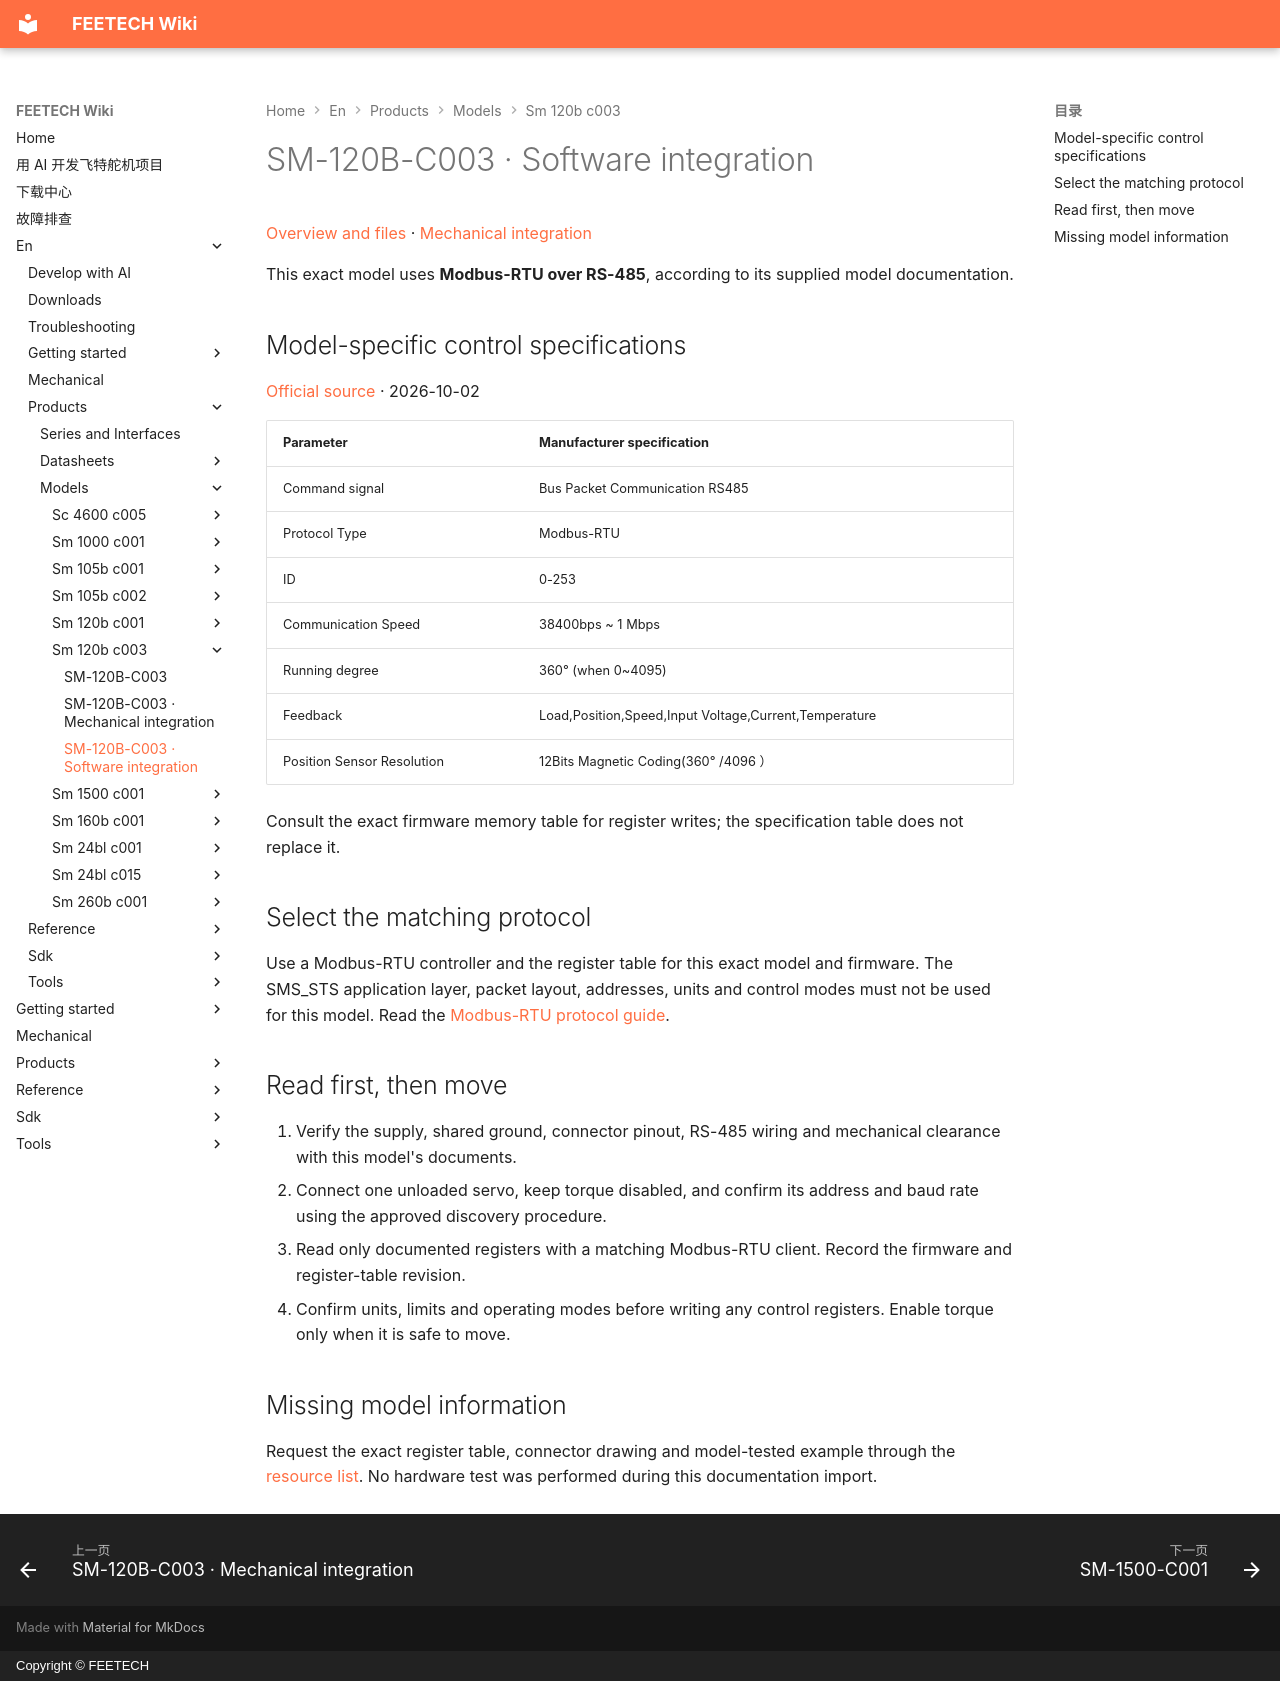

repository: ftservo/ftservo-wiki · page: en/products/models/sm-120b-c003/software/index.html · generator: mkdocs · copyright: Copyright © FEETECH

# SM-120B-C003 · Software integration

[Overview and files](main.md) · [Mechanical integration](mechanical.md)

This exact model uses **Modbus-RTU over RS-485**, according to its supplied model documentation.

<!-- official-control:start -->
## Model-specific control specifications

[Official source](https://www.feetech.cn/24v-120kgcm-modbus-rtu舵机) · 2026-10-02

| Parameter | Manufacturer specification |
| --- | --- |
| Command signal | Bus Packet Communication RS485 |
| Protocol Type | Modbus-RTU |
| ID | 0-253 |
| Communication Speed | 38400bps ~ 1 Mbps |
| Running degree | 360° (when 0~4095) |
| Feedback | Load,Position,Speed,Input Voltage,Current,Temperature |
| Position Sensor Resolution | 12Bits Magnetic Coding(360° /4096 ） |

Consult the exact firmware memory table for register writes; the specification table does not replace it.
<!-- official-control:end -->

## Select the matching protocol

Use a Modbus-RTU controller and the register table for this exact model and firmware. The SMS_STS application layer, packet layout, addresses, units and control modes must not be used for this model. Read the [Modbus-RTU protocol guide](../../../reference/protocol/modbus.md).

## Read first, then move

1. Verify the supply, shared ground, connector pinout, RS-485 wiring and mechanical clearance with this model's documents.
2. Connect one unloaded servo, keep torque disabled, and confirm its address and baud rate using the approved discovery procedure.
3. Read only documented registers with a matching Modbus-RTU client. Record the firmware and register-table revision.
4. Confirm units, limits and operating modes before writing any control registers. Enable torque only when it is safe to move.

## Missing model information

Request the exact register table, connector drawing and model-tested example through the [resource list](main.md#resources). No hardware test was performed during this documentation import.
